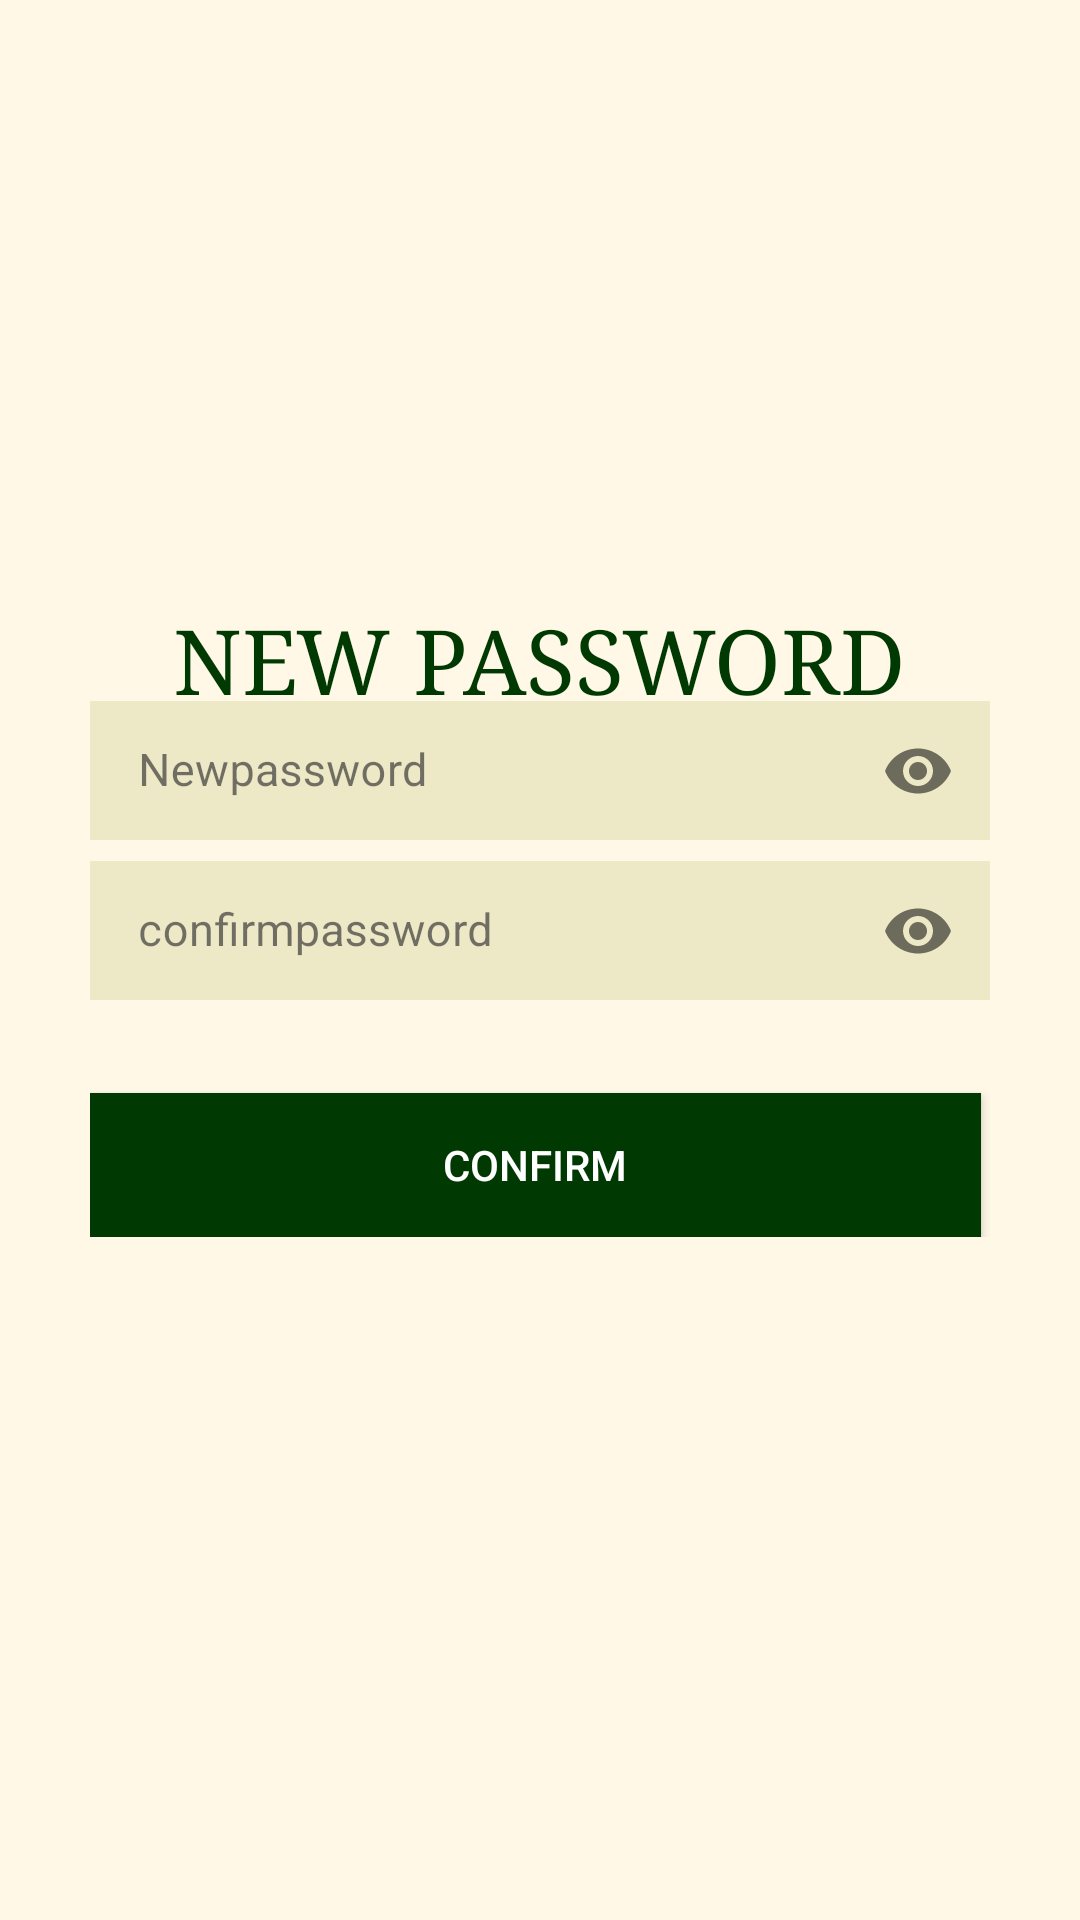

This screen was rendered from an Android layout file. Write that file and the resources it references.
<!-- AndroidManifest.xml: application theme Theme.Medmate -->
<!-- res/layout/activity_newpassword.xml -->
<?xml version="1.0" encoding="utf-8"?>
<RelativeLayout xmlns:android="http://schemas.android.com/apk/res/android"
    xmlns:app="http://schemas.android.com/apk/res-auto"
    xmlns:tools="http://schemas.android.com/tools"
    android:layout_width="match_parent"
    android:layout_height="match_parent"
    android:background="@color/bg"
    tools:context=".newpassword">
    <TextView
        android:id="@+id/newpass"
        android:layout_width="wrap_content"
        android:layout_height="65dp"
        android:layout_marginTop="200dp"
        android:text="NEW PASSWORD"
        android:fontFamily="serif"
        android:textColor="@color/green"
        android:layout_centerHorizontal="true"
        android:textSize="30sp" />


    <LinearLayout
        android:layout_width="match_parent"
        android:layout_height="wrap_content"
        android:orientation="vertical"
        android:layout_centerInParent="true"
        android:layout_marginHorizontal="30dp"
        >


        <com.google.android.material.textfield.TextInputLayout
            android:layout_width="match_parent"
            app:passwordToggleEnabled="true"
            android:layout_height="wrap_content"
            style="@style/Widget.MaterialComponents.TextInputLayout.OutlinedBox.Dense"
            >


            <EditText
                android:id="@+id/newpassword"
                android:layout_width="match_parent"
                android:layout_height="wrap_content"
                android:hint="Newpassword"
                android:background="@color/boxes"
                android:inputType="textPassword"
                android:textSize="15dp"/>

        </com.google.android.material.textfield.TextInputLayout>


        <com.google.android.material.textfield.TextInputLayout
            android:layout_width="match_parent"
            android:layout_height="wrap_content"
            app:passwordToggleEnabled="true"
            style="@style/Widget.MaterialComponents.TextInputLayout.OutlinedBox.Dense"
            >


            <EditText
                android:id="@+id/confirm"
                android:layout_width="match_parent"
                android:layout_height="wrap_content"
                android:hint="confirmpassword"
                android:background="@color/boxes"
                android:inputType="textPassword"
                android:textSize="15dp"/>

        </com.google.android.material.textfield.TextInputLayout>

        <LinearLayout
            android:layout_width="match_parent"
            android:layout_height="wrap_content"
            android:orientation="horizontal"
            >


            <android.widget.Button

                android:id="@+id/confirmpass"
                android:layout_width="0dp"
                android:layout_weight="1"
                android:layout_marginEnd="3dp"
                android:layout_height="wrap_content"
                android:text="CONFIRM"
                android:layout_marginTop="30dp"
                android:background="@color/green"
                android:textColor="@color/white"
                />



        </LinearLayout>
    </LinearLayout>
</RelativeLayout>
<!-- resources referenced by this layout -->
<resources>
  <color name="bg">#FFF8E7</color>
  <color name="boxes">#EDE8C6</color>
  <color name="green">#013903</color>
  <color name="white">#FFFFFFFF</color>
  <style name="Theme.Medmate" parent="Base.Theme.Medmate" />
  <style name="Base.Theme.Medmate" parent="Theme.Material3.DayNight.NoActionBar">
          
           <item name="colorPrimary">@color/green</item>
      </style>
</resources>
